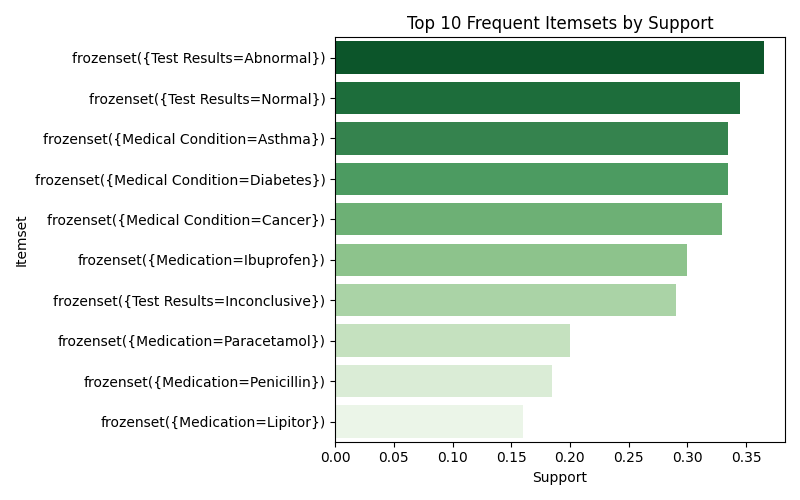

Data behind this chart, as committed beside it:
support, itemsets, itemset
0.365, frozenset({'Test Results=Abnormal'}), frozenset({Test Results=Abnormal})
0.345, frozenset({'Test Results=Normal'}), frozenset({Test Results=Normal})
0.335, frozenset({'Medical Condition=Asthma'}), frozenset({Medical Condition=Asthma})
0.335, frozenset({'Medical Condition=Diabetes'}…, frozenset({Medical Condition=Diabetes})
0.33, frozenset({'Medical Condition=Cancer'}), frozenset({Medical Condition=Cancer})
0.3, frozenset({'Medication=Ibuprofen'}), frozenset({Medication=Ibuprofen})
0.29, frozenset({'Test Results=Inconclusive'}), frozenset({Test Results=Inconclusive})
0.2, frozenset({'Medication=Paracetamol'}), frozenset({Medication=Paracetamol})
0.185, frozenset({'Medication=Penicillin'}), frozenset({Medication=Penicillin})
0.16, frozenset({'Medication=Lipitor'}), frozenset({Medication=Lipitor})
